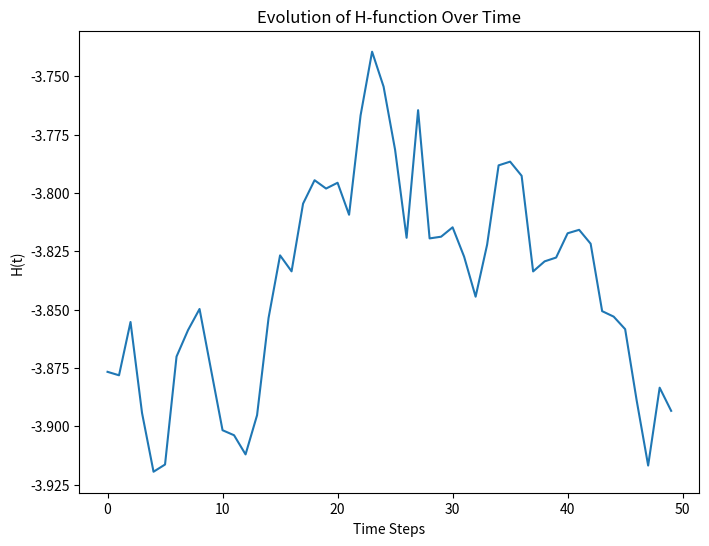

The matplotlib source for this figure:
import numpy as np
import matplotlib.pyplot as plt

# Initialize parameters
num_particles = 100000
num_bins = 100
time_steps = 50
delta_v = 1  # Adjust based on the velocity range

# Initialize velocities (non-equilibrium state)
v_initial = 500  # Arbitrary initial speed (m/s)
speeds = np.full(num_particles, v_initial, dtype=np.float64)  # Ensure speeds is float64

H_values = []

for t in range(time_steps):
    # Simulate particle collisions (simplified for example)
    speeds += np.random.normal(0, 2, num_particles)  # Random perturbation
    speeds = np.abs(speeds)  # Speeds should be positive

    # Compute velocity distribution
    hist, bin_edges = np.histogram(speeds, bins=num_bins, density=True)
    f_v_t = hist + 1e-12  # Add small number to avoid log(0)
    f_v_t /= np.sum(f_v_t * delta_v)  # Normalize the distribution

    # Compute H(t)
    H_t = np.sum(f_v_t * np.log(f_v_t) * delta_v)
    H_values.append(H_t)

# Plot H(t) over time
plt.figure(figsize=(8,6))
plt.plot(range(time_steps), H_values)
plt.xlabel('Time Steps')
plt.ylabel('H(t)')
plt.title('Evolution of H-function Over Time')
plt.show()
